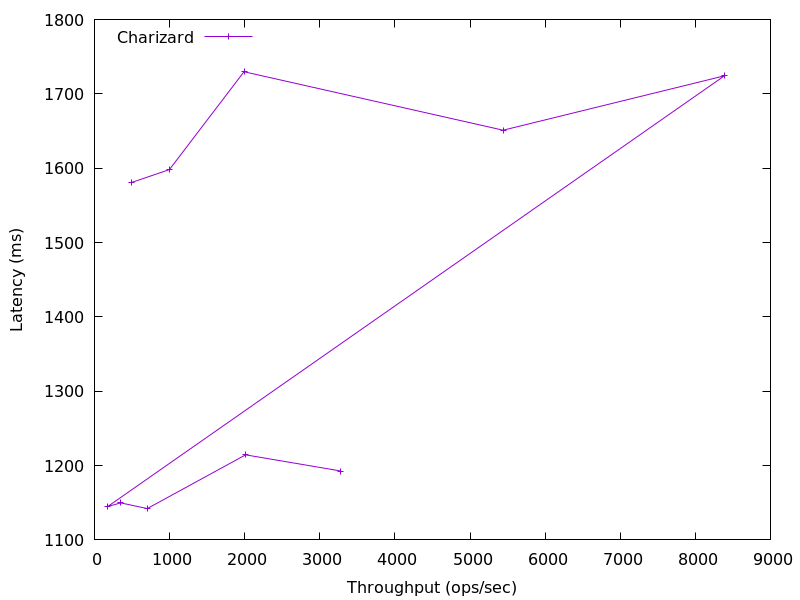

The table this chart was drawn from, first rows:
3281.873410258789, 1192.5957119999998
2012, 1214
702.8, 1142
348.5, 1150
177.1, 1145
8387, 1724
5440, 1651
1991, 1730
998.4, 1598
496.8, 1581
